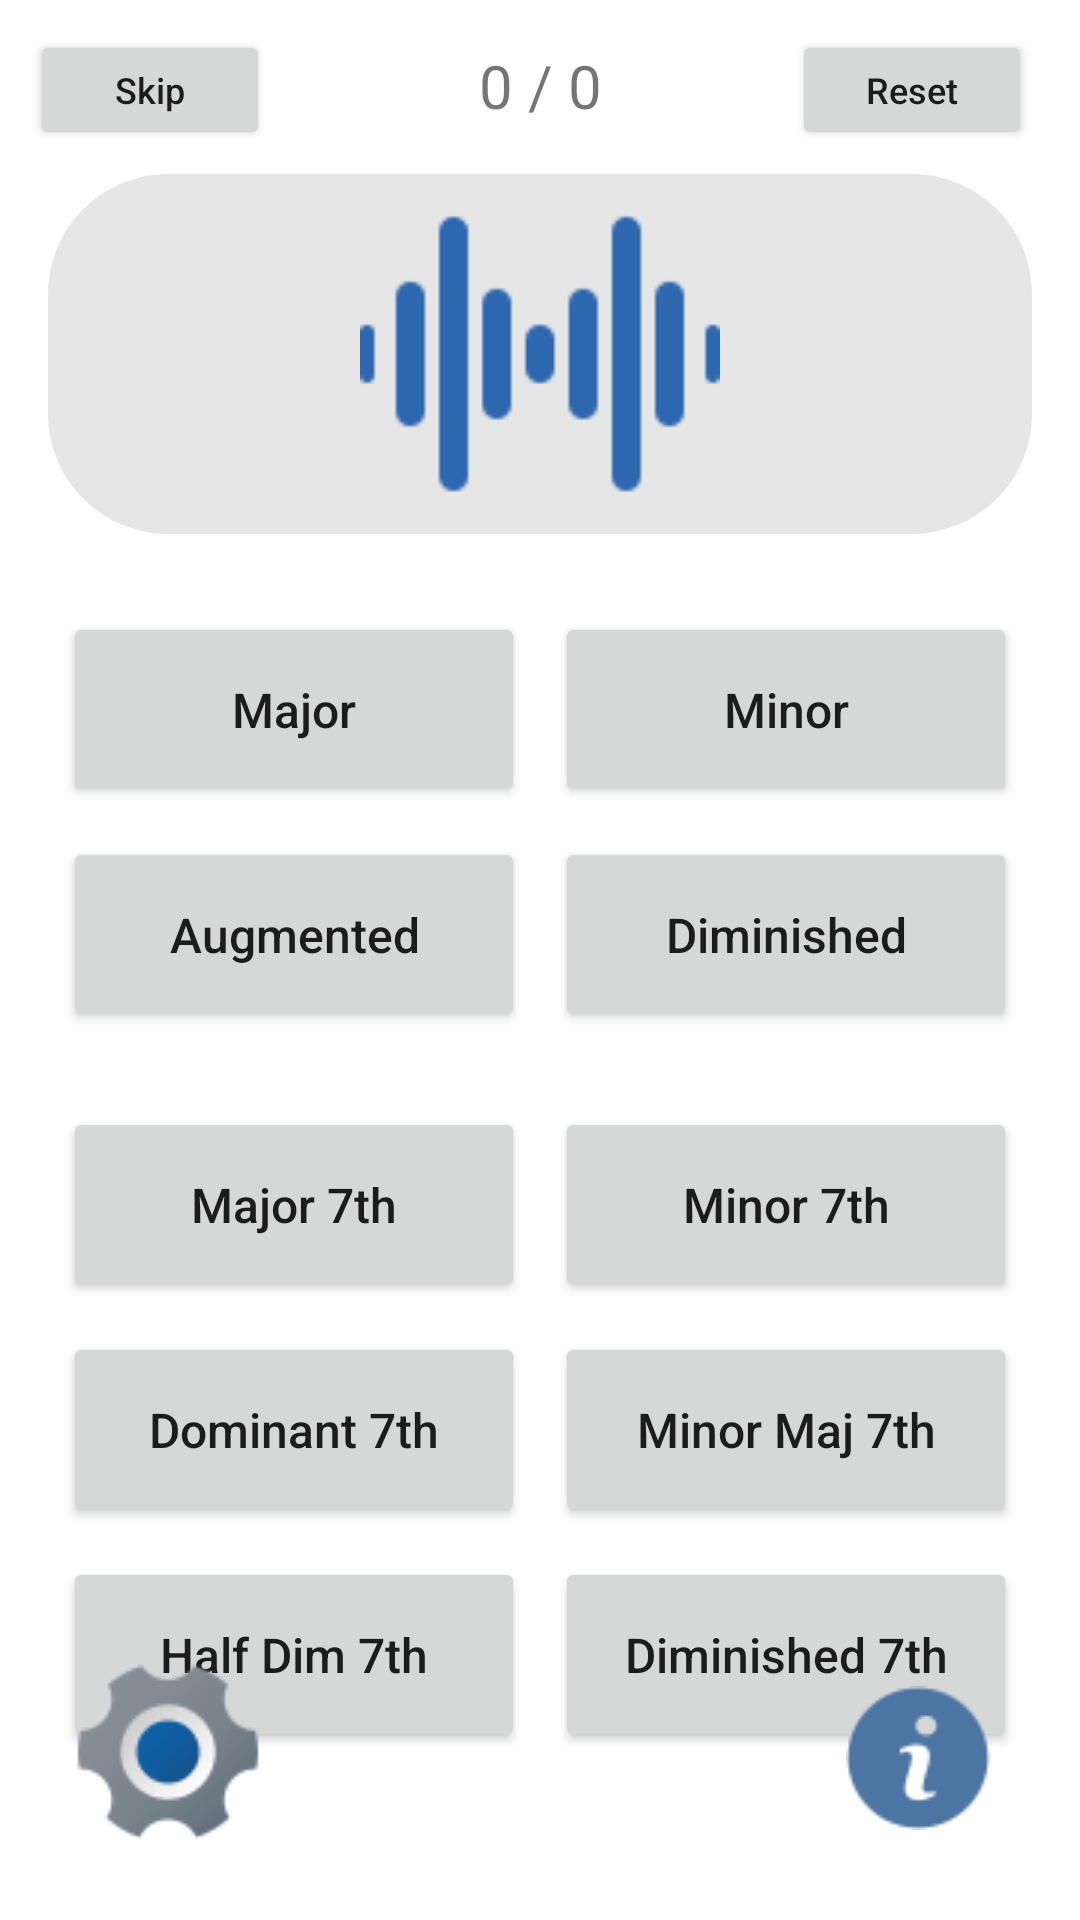

Produce the Android XML layout that renders to this screen, including the resource entries it uses.
<!-- AndroidManifest.xml: application theme Theme.Gehoertrainingsapp -->
<!-- res/layout/activity_chords.xml -->
<?xml version="1.0" encoding="utf-8"?>
<RelativeLayout xmlns:android="http://schemas.android.com/apk/res/android"
    android:layout_width="match_parent"
    android:layout_height="match_parent">

    <Button
        android:id="@+id/btSkip"
        android:layout_width="80dp"
        android:layout_height="40dp"
        android:layout_alignParentStart="true"
        android:layout_alignParentTop="true"
        android:layout_margin="10dp"
        android:layout_marginStart="10dp"
        android:layout_marginEnd="10dp"
        android:layout_marginRight="16dp"
        android:layout_marginBottom="10dp"
        android:text="Skip"
        android:textAllCaps="false"
        android:textSize="12sp" />

    <TextView
        android:id="@+id/tvProgress"
        android:layout_width="match_parent"
        android:layout_height="wrap_content"
        android:layout_marginTop="15dp"
        android:gravity="center_horizontal"
        android:text="0 / 0"
        android:textSize="20sp" />

    <Button
        android:id="@+id/btResetProgress"
        android:layout_alignParentEnd="true"
        android:layout_alignParentTop="true"
        android:layout_height="40dp"
        android:layout_width="80dp"
        android:layout_marginTop="10dp"
        android:layout_marginRight="16dp"
        android:textAllCaps="false"
        android:text="Reset"
        android:textSize="12sp" />

    <ImageButton
        android:id="@+id/ibtPlayChord"
        android:layout_width="match_parent"
        android:layout_height="120dp"
        android:layout_below="@id/tvProgress"
        android:layout_marginStart="16dp"
        android:layout_marginTop="16dp"
        android:layout_marginEnd="16dp"
        android:layout_marginBottom="5dp"
        android:background="@drawable/rounded_corners"
        android:scaleType="fitCenter"
        android:src="@drawable/ic_wave_100x100" />

    <TableLayout
        android:layout_width="match_parent"
        android:layout_height="wrap_content"
        android:layout_below="@id/ibtPlayChord"
        android:layout_margin="16dp">
        <TableRow>
            <Button
                android:id="@+id/btMajor"
                android:layout_width="0dp"
                android:layout_height="65dp"
                android:layout_weight="1"
                android:textAllCaps="false"
                android:text="Major"
                android:layout_margin="5dp"
                android:textSize="16sp"/>
            <Button
                android:id="@+id/btMinor"
                android:layout_width="0dp"
                android:layout_height="65dp"
                android:layout_weight="1"
                android:textAllCaps="false"
                android:text="Minor"
                android:layout_margin="5dp"
                android:textSize="16sp"/>
        </TableRow>
        <TableRow>
            <Button
                android:id="@+id/btAugmented"
                android:layout_width="0dp"
                android:layout_height="65dp"
                android:layout_weight="1"
                android:textAllCaps="false"
                android:text="Augmented"
                android:layout_margin="5dp"
                android:textSize="16sp"/>
            <Button
                android:id="@+id/btDiminished"
                android:layout_width="0dp"
                android:layout_height="65dp"
                android:layout_weight="1"
                android:textAllCaps="false"
                android:text="Diminished"
                android:layout_margin="5dp"
                android:textSize="16sp"/>
        </TableRow>
        <TableRow
            android:layout_marginTop="15dp">
            <Button
                android:id="@+id/btMajor7thChord"
                android:layout_width="0dp"
                android:layout_height="65dp"
                android:layout_weight="1"
                android:textAllCaps="false"
                android:text="Major 7th"
                android:layout_margin="5dp"
                android:textSize="16sp"/>
            <Button
                android:id="@+id/btMinor7thChord"
                android:layout_width="0dp"
                android:layout_height="65dp"
                android:layout_weight="1"
                android:textAllCaps="false"
                android:text="Minor 7th"
                android:layout_margin="5dp"
                android:textSize="16sp"/>
        </TableRow>
        <TableRow>
            <Button
                android:id="@+id/btDominant7th"
                android:layout_width="0dp"
                android:layout_height="65dp"
                android:layout_weight="1"
                android:textAllCaps="false"
                android:text="Dominant 7th"
                android:layout_margin="5dp"
                android:textSize="16sp"/>
            <Button
                android:id="@+id/btMinorMaj7th"
                android:layout_width="0dp"
                android:layout_height="65dp"
                android:layout_weight="1"
                android:textAllCaps="false"
                android:text="Minor Maj 7th"
                android:layout_margin="5dp"
                android:textSize="16sp"/>
        </TableRow>
        <TableRow>
            <Button
                android:id="@+id/btHalfDim7th"
                android:layout_width="0dp"
                android:layout_height="65dp"
                android:layout_weight="1"
                android:textAllCaps="false"
                android:text="Half Dim 7th"
                android:layout_margin="5dp"
                android:textSize="16sp"/>
            <Button
                android:id="@+id/btDiminished7th"
                android:layout_width="0dp"
                android:layout_height="65dp"
                android:layout_weight="1"
                android:textAllCaps="false"
                android:text="Diminished 7th"
                android:layout_margin="5dp"
                android:textSize="16sp"/>
        </TableRow>
    </TableLayout>

    <ImageButton
        android:id="@+id/ibtChordSettings"
        android:layout_width="wrap_content"
        android:layout_height="wrap_content"
        android:layout_alignParentStart="true"
        android:layout_alignParentBottom="true"
        android:layout_margin="20dp"
        android:background="@android:color/transparent"
        android:onClick="openChordSettings"
        android:src="@drawable/ic_setting_72x72" />

    <ImageButton
        android:id="@+id/ibtInfo"
        android:layout_width="wrap_content"
        android:layout_height="wrap_content"
        android:layout_alignParentEnd="true"
        android:layout_alignParentBottom="true"
        android:layout_margin="30dp"
        android:background="@android:color/transparent"
        android:onClick="openChordTheory"
        android:src="@drawable/ic_info2_48x48" />

</RelativeLayout>
<!-- resources referenced by this layout -->
<resources>
  <!-- drawable ic_info2_48x48: png bitmap (drawable-v24, 1079 bytes) -->
  <!-- drawable ic_setting_72x72: png bitmap (drawable-v24, 2588 bytes) -->
  <!-- drawable ic_wave_100x100: png bitmap (drawable-v24, 844 bytes) -->
  <!-- drawable rounded_corners (drawable) -->
  <?xml version="1.0" encoding="utf-8"?>
  <shape xmlns:android="http://schemas.android.com/apk/res/android">
      <solid android:color="#398F8F8F" />
      <corners android:radius="40dp" />
  </shape>
  <style name="Theme.Gehoertrainingsapp" parent="Theme.MaterialComponents.DayNight.DarkActionBar">
          
          <item name="colorPrimary">@color/blue</item>
          <item name="colorPrimaryVariant">@color/blue</item>
          <item name="colorOnPrimary">@color/white</item>
          
          <item name="colorSecondary">@color/white</item>
          <item name="colorSecondaryVariant">@color/white</item>
          <item name="colorOnSecondary">@color/white</item>
          
          <item name="android:statusBarColor" tools:targetApi="l">?attr/colorPrimaryVariant</item>
          
      </style>
  <color name="blue">#2C67AF</color>
  <color name="white">#FFFFFF</color>
</resources>
